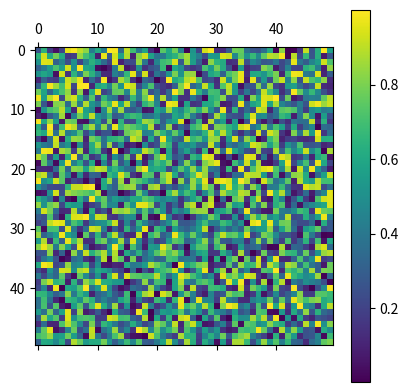

Generate this figure with matplotlib:
import numpy as np
import matplotlib.pyplot as plt

#plt.imshow(np.random.random((50,50)));
#plt.colorbar()
#plt.show()

plt.matshow(np.random.random((50,50)));
plt.colorbar()
plt.show()
